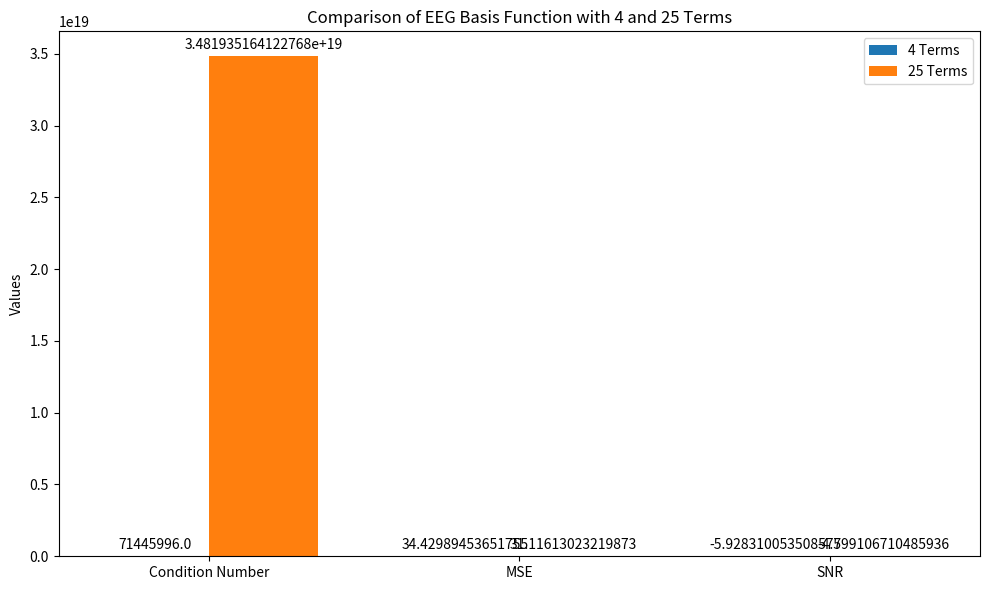

Generate this figure with matplotlib:
import matplotlib.pyplot as plt
import numpy as np

# Data
metrics = ['Condition Number', 'MSE', 'SNR']
values_4_terms = [7.1445996e+07, 34.42989453651755, -5.928310053508577]
values_25_terms = [3.481935164122768e+19, 31.11613023219873, -4.599106710485936]

x = np.arange(len(metrics))  # the label locations
width = 0.35  # the width of the bars

fig, ax = plt.subplots(figsize=(10, 6))
rects1 = ax.bar(x - width/2, values_4_terms, width, label='4 Terms')
rects2 = ax.bar(x + width/2, values_25_terms, width, label='25 Terms')

# Add some text for labels, title and custom x-axis tick labels, etc.
ax.set_ylabel('Values')
ax.set_title('Comparison of EEG Basis Function with 4 and 25 Terms')
ax.set_xticks(x)
ax.set_xticklabels(metrics)
ax.legend()

# Function to auto-label the bars with their values
def autolabel(rects):
    for rect in rects:
        height = rect.get_height()
        ax.annotate('{}'.format(height),
                    xy=(rect.get_x() + rect.get_width() / 2, height),
                    xytext=(0, 3),  # 3 points vertical offset
                    textcoords="offset points",
                    ha='center', va='bottom')

autolabel(rects1)
autolabel(rects2)

# Show plot
plt.tight_layout()
plt.show()
